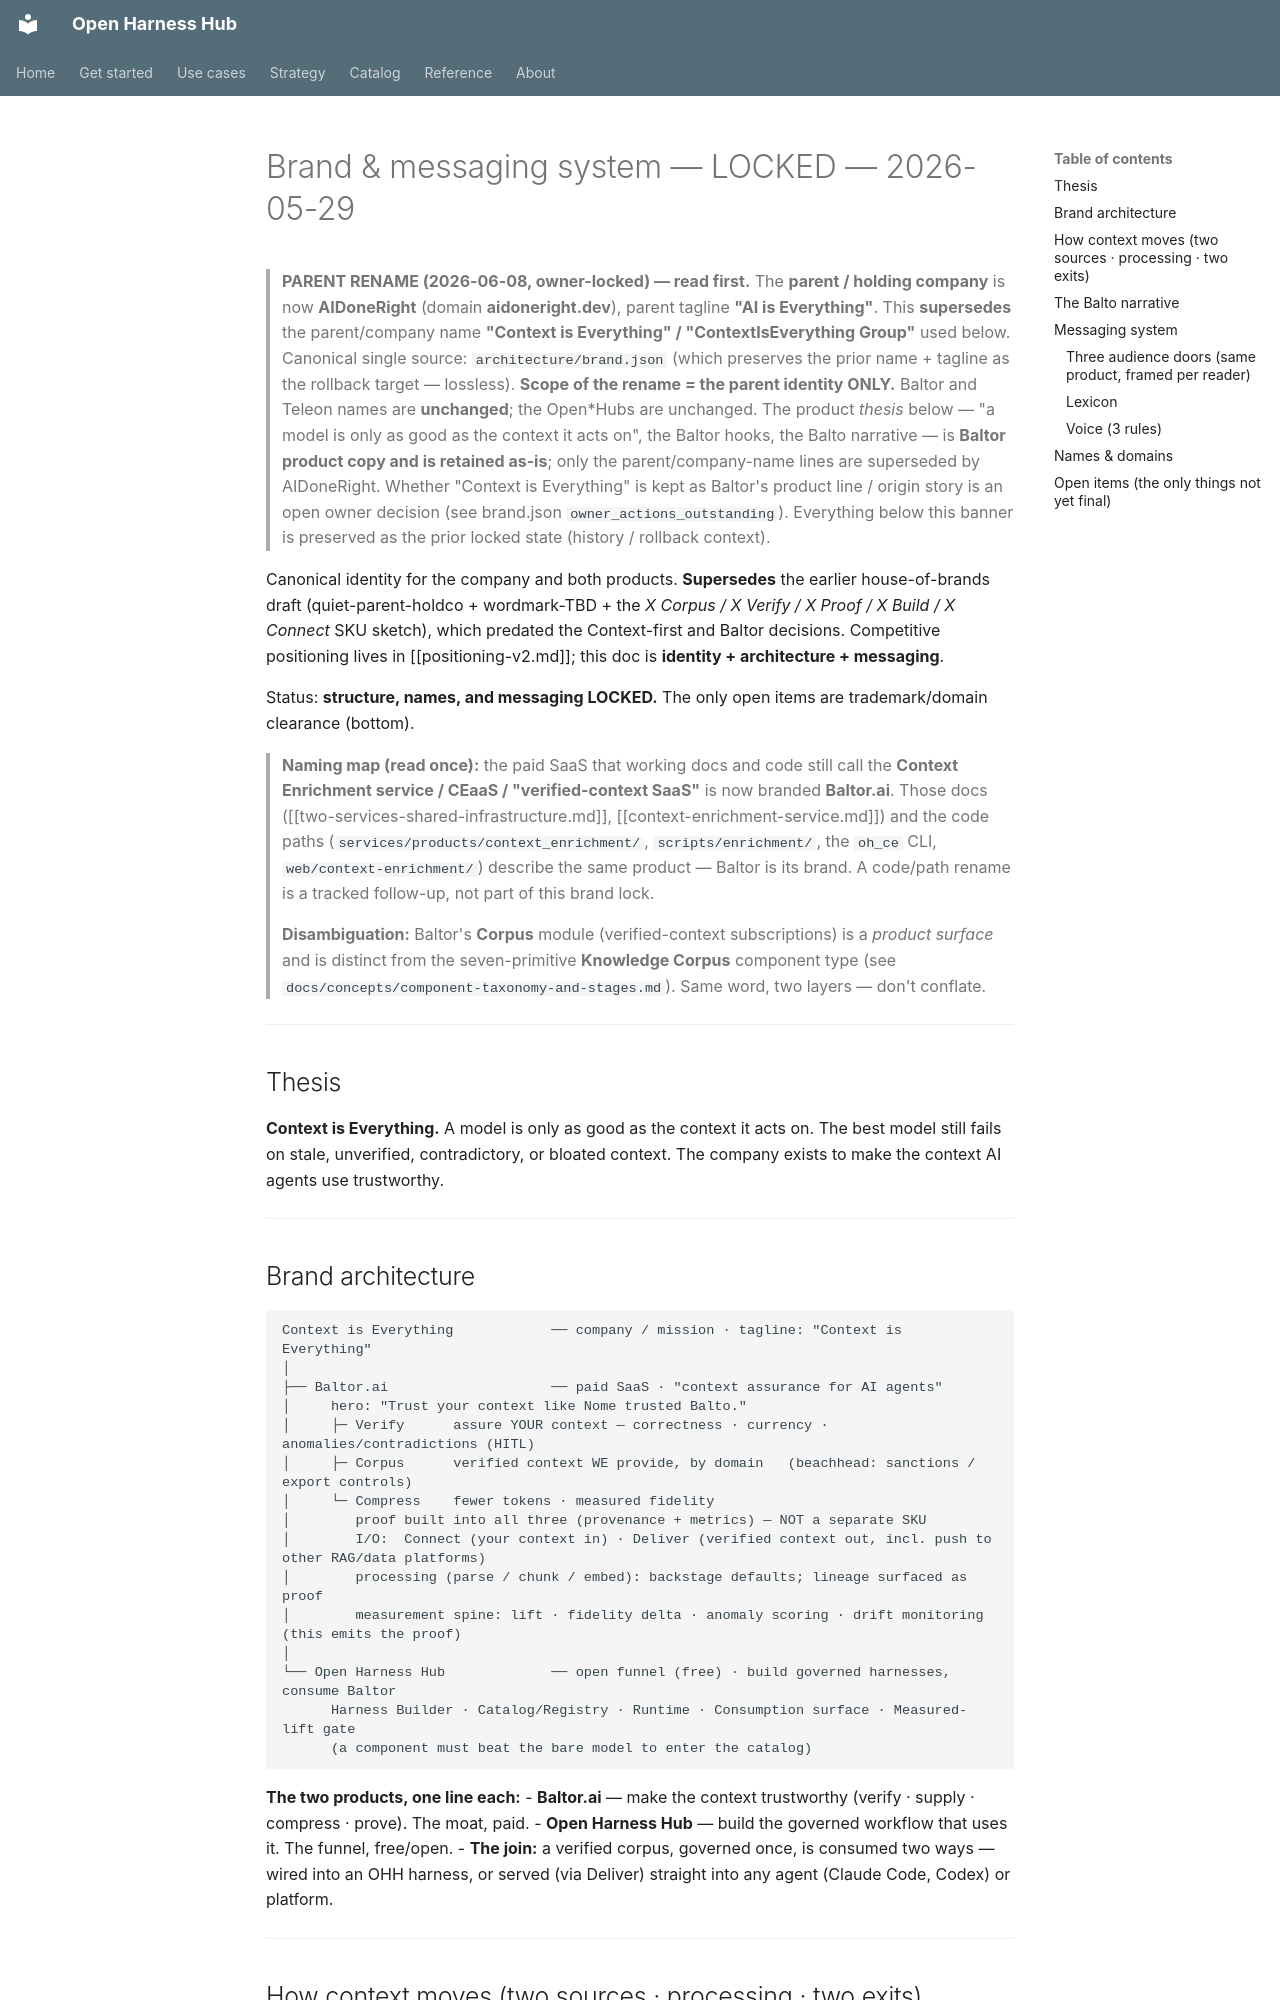

repository: Amarel-Taylor-Scott/open-harness-hub · page: strategy/brand-architecture/index.html · generator: mkdocs

# Brand & messaging system — LOCKED — 2026-05-29

> **PARENT RENAME (2026-06-08, owner-locked) — read first.** The **parent / holding company** is now
> **AIDoneRight** (domain **aidoneright.dev**), parent tagline **"AI is Everything"**. This **supersedes**
> the parent/company name **"Context is Everything" / "ContextIsEverything Group"** used below. Canonical
> single source: `architecture/brand.json` (which preserves the prior name + tagline as the rollback target —
> lossless). **Scope of the rename = the parent identity ONLY.** Baltor and Teleon names are **unchanged**;
> the Open*Hubs are unchanged. The product *thesis* below — "a model is only as good as the context it acts
> on", the Baltor hooks, the Balto narrative — is **Baltor product copy and is retained as-is**; only the
> parent/company-name lines are superseded by AIDoneRight. Whether "Context is Everything" is kept as
> Baltor's product line / origin story is an open owner decision (see brand.json `owner_actions_outstanding`).
> Everything below this banner is preserved as the prior locked state (history / rollback context).

Canonical identity for the company and both products. **Supersedes** the earlier house-of-brands draft
(quiet-parent-holdco + wordmark-TBD + the *X Corpus / X Verify / X Proof / X Build / X Connect* SKU sketch),
which predated the Context-first and Baltor decisions. Competitive positioning lives in
[[positioning-v2.md]]; this doc is **identity + architecture + messaging**.

Status: **structure, names, and messaging LOCKED.** The only open items are trademark/domain clearance (bottom).

> **Naming map (read once):** the paid SaaS that working docs and code still call the **Context Enrichment
> service / CEaaS / "verified-context SaaS"** is now branded **Baltor.ai**. Those docs
> ([[two-services-shared-infrastructure.md]], [[context-enrichment-service.md]]) and the code paths
> (`services/products/context_enrichment/`, `scripts/enrichment/`, the `oh_ce` CLI, `web/context-enrichment/`)
> describe the same product — Baltor is its brand. A code/path rename is a tracked follow-up, not part of this
> brand lock.
>
> **Disambiguation:** Baltor's **Corpus** module (verified-context subscriptions) is a *product surface* and is
> distinct from the seven-primitive **Knowledge Corpus** component type (see
> `docs/concepts/component-taxonomy-and-stages.md`). Same word, two layers — don't conflate.

---

## Thesis
**Context is Everything.** A model is only as good as the context it acts on. The best model still fails on
stale, unverified, contradictory, or bloated context. The company exists to make the context AI agents use
trustworthy.

---
